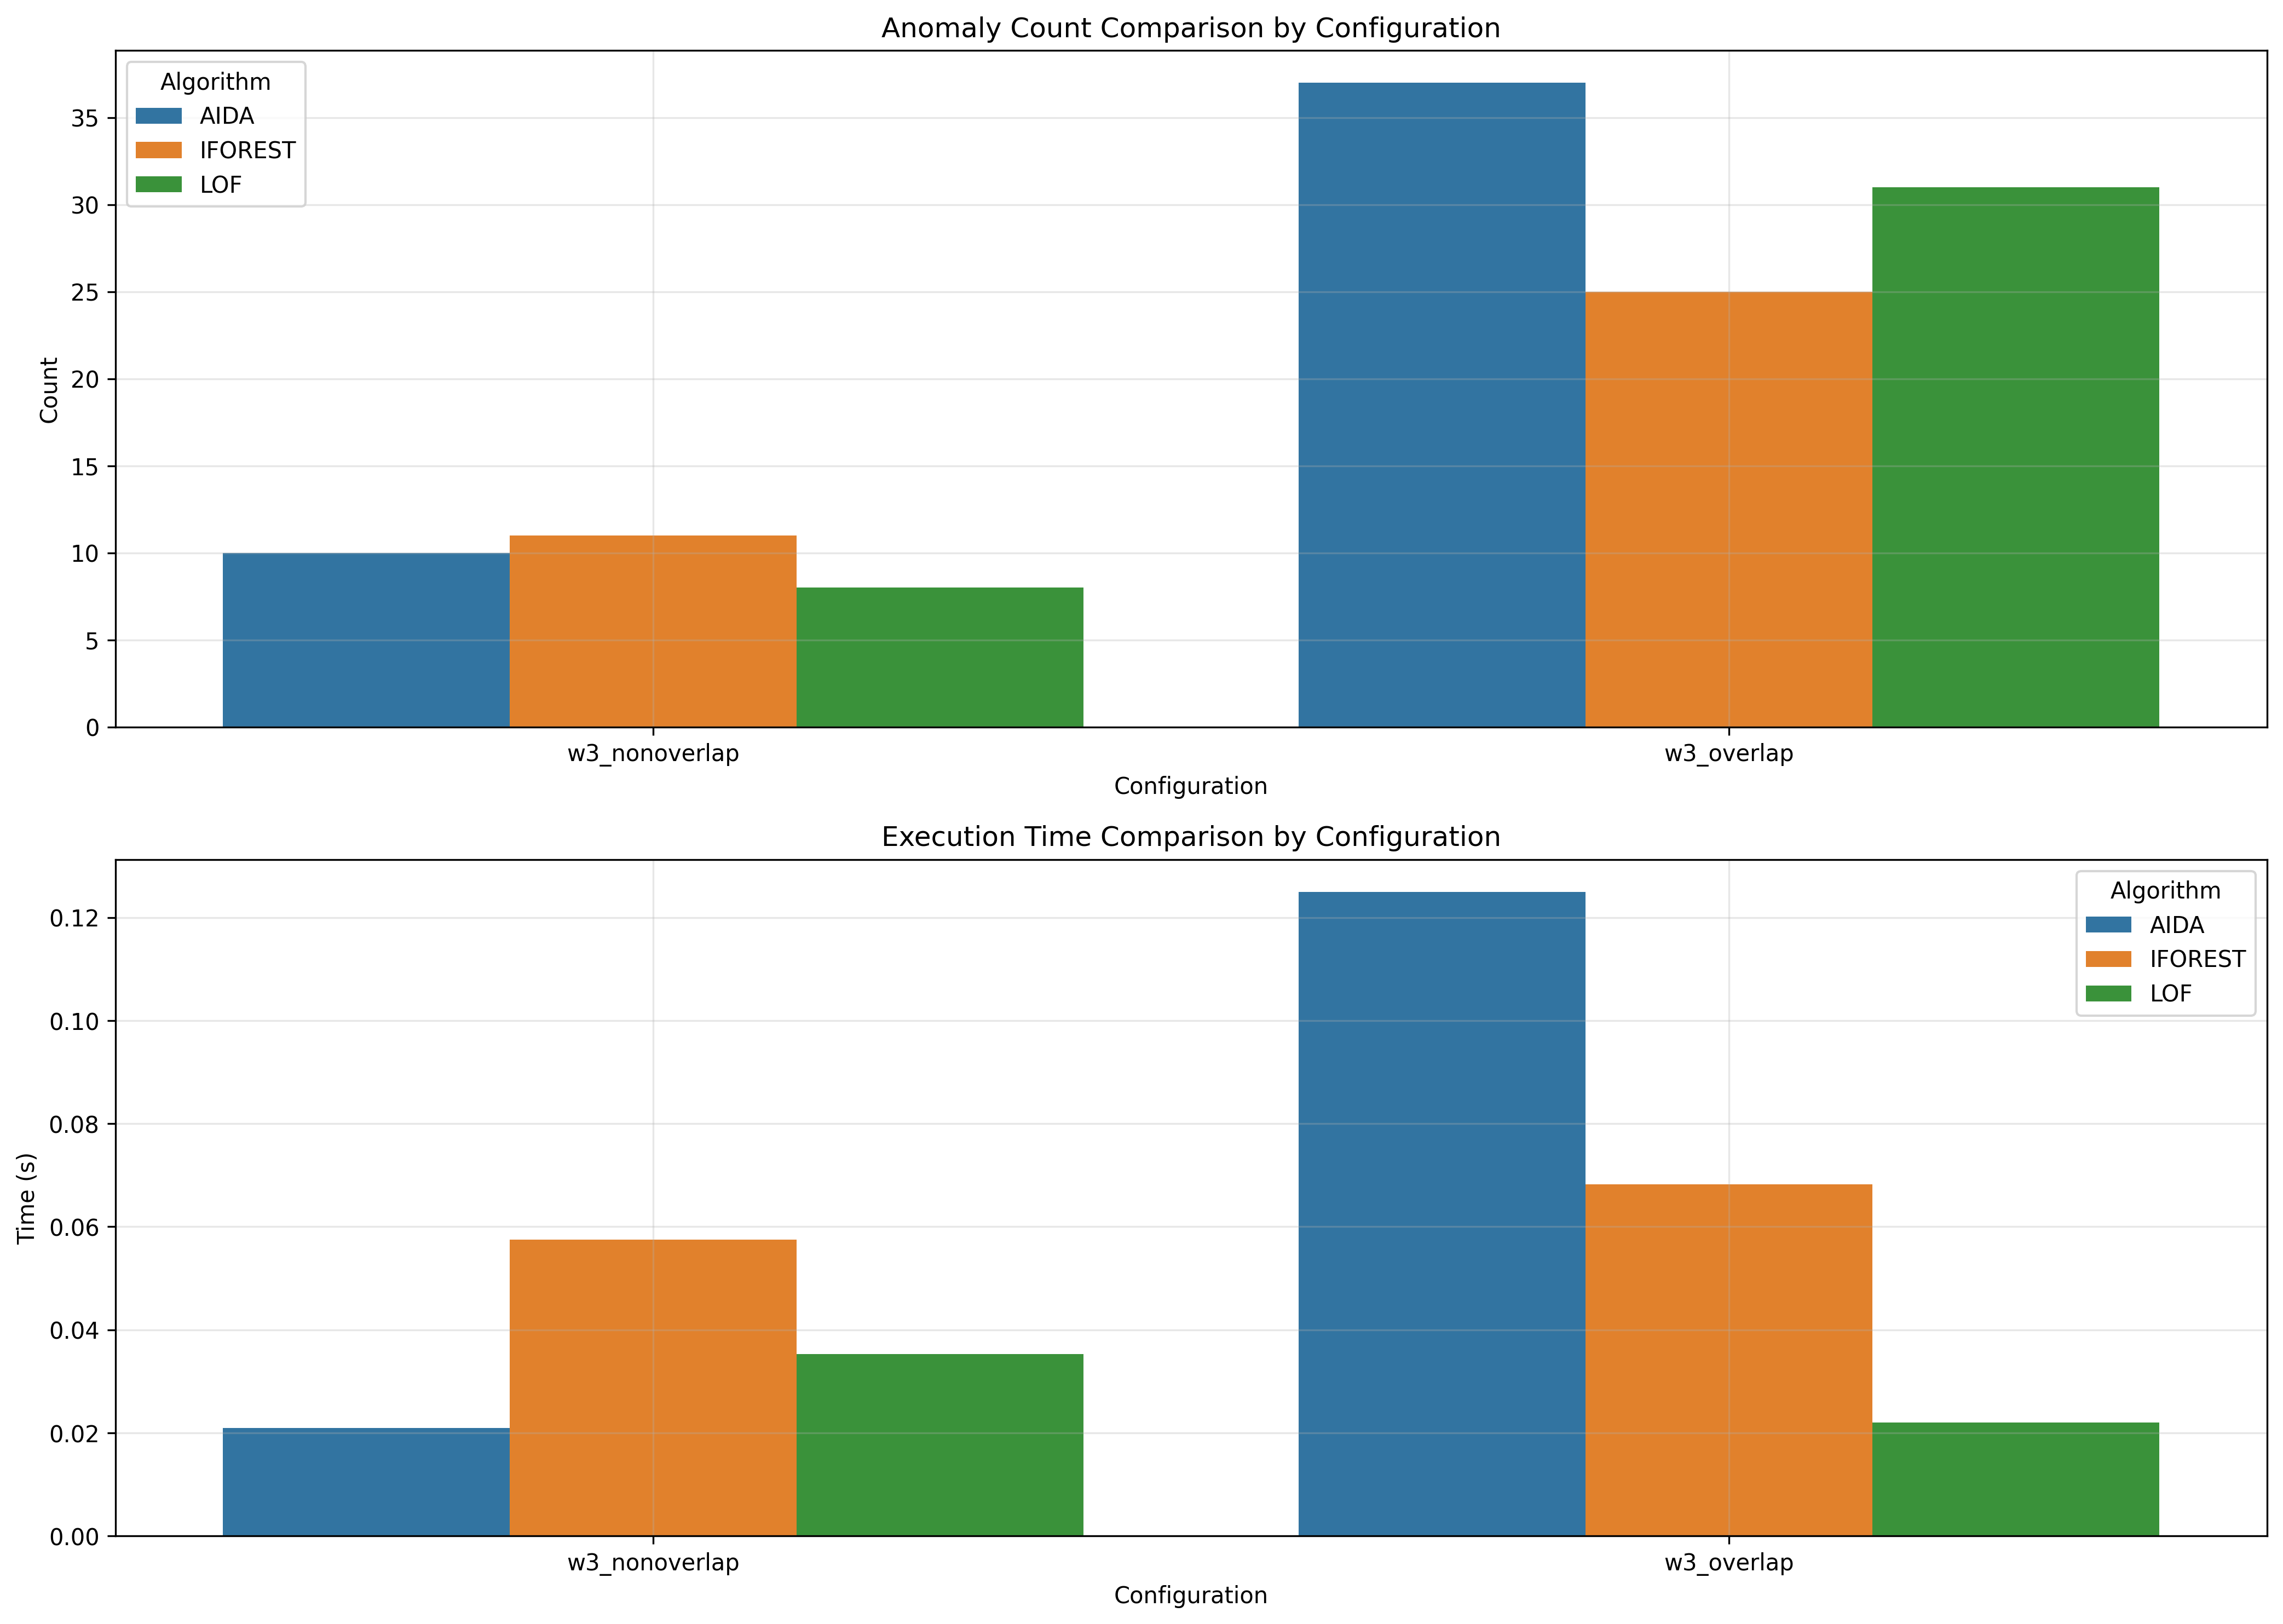

Source data for this figure (header and first rows):
window_size, overlap_type, aida_count, iforest_count, lof_count, aida_time, iforest_time, lof_time
3, nonoverlap, 10, 11, 8, 0.021, 0.05751, 0.03531
3, overlap, 37, 25, 31, 0.125, 0.06823, 0.02198
